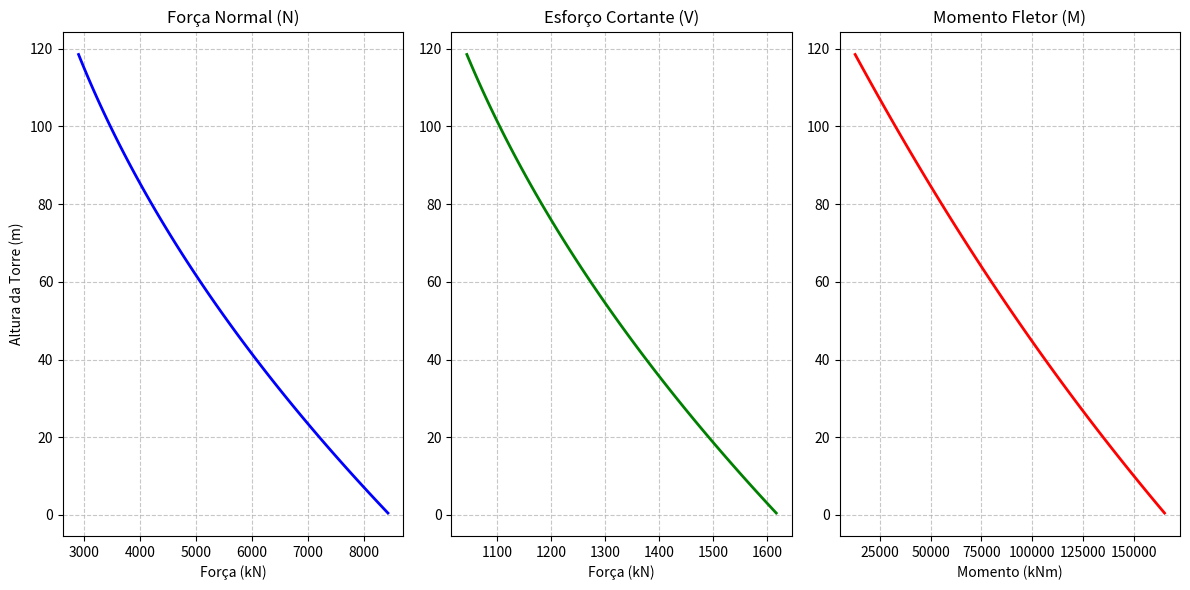

Recreate this plot in Python.
import os
import numpy as np
import pandas as pd
import matplotlib.pyplot as plt
import math

nome_pasta = "graficos_resultados"
os.makedirs(nome_pasta, exist_ok=True)

#Hipóteses Siplificadoras para os fins da simulação:
#   1) A torre consiste em um engaste fixo no solo com altura H;
#   2) A torre é um tronco de cone cujo raio diminui linearmente com a altura (de R_base até R_nacelle) 
#      e possui espessura (e) constante;
#   3) O peso de um corte infinitesimal dz é dado pela densidade (d) do concreto pela área da coroa circular
#      criada pela geometria; A = pi*(R^2-[R-e]^2). 
#   4) O vento possui uma carga distribuida na torre cuja força é proporcional ao diâmetro da torre naquele ponto.
#      também há uma força concentrada do vento na nacelle.


# parametros fixos iniciais apenas para codar (pandas depois para fazer iterações):
R_base =  2.25      #metros
R_nacelle = 1.0     #metros
H = 119.0           #metros

e = 0.2             #metros
d = 2500.0          #kg/m3
g = 9.81            #m/s2

pressaoVento = 1.5          #KPa
pesoNacelle = 2907.0        #KN
forcaNacelle = 1044.0       #KN
momentoNacelle = 12817.0    #KNm
  
#contas:
def calcular_raio(z):
    """calcula o raio para determinada altura"""
    return  R_base - ((R_base-R_nacelle) / H) * z 

def calcular_area(z):
    """calcula a área da seção transversal vazada para alturas z"""
    r_ext = calcular_raio(z)
    r_int = r_ext - e
    return np.pi * (r_ext**2 - r_int**2)

def peso_distribuido(z, dz):
    """calcula o peso de cada fatia na altura z"""
    area = calcular_area(z)
    return g*area*d*dz /1000.0

def vento_distribuido(z, dz):
    """calcula a força do vento sobre uma fatia da torre na altura z"""
    Diametro = 2*calcular_raio(z)
    return (Diametro*dz*pressaoVento)

#esforços
def calcular_Esforcos(z,dz):
    """Calcula os vetores esforços internos ao longo da altura, de cima para baixo"""
   
    peso_fatias = peso_distribuido(z, dz)
    vento_fatias = vento_distribuido(z, dz)

    peso_inv = peso_fatias[::-1]
    vento_inv = vento_fatias[::-1]

    #calculo da normal:
    normal_inv = pesoNacelle + np.cumsum(peso_inv) - peso_inv

    #calculo da forca cortante:
    forcaCortante_inv = forcaNacelle + np.cumsum(vento_inv) - vento_inv 

    #calculo do momento fletor:
    momentoFletor_inv = momentoNacelle + np.cumsum(forcaCortante_inv * dz) - (forcaCortante_inv * dz)

    normal = normal_inv[::-1]
    forcaCortante = forcaCortante_inv[::-1]
    momentoFletor =momentoFletor_inv[::-1]

    return normal, forcaCortante, momentoFletor

#Função principal
print("Começando simulações...\n")

dz = 1.0
z = np.arange(dz / 2, H, dz)

normal, forcaCortante, momentoFletor = calcular_Esforcos(z, dz)

print("Gráfico gerado:")
plt.figure(figsize=(12, 6))

#Força Normal
plt.subplot(1, 3, 1) # (1 linha, 3 colunas, gráfico nº 1)
plt.plot(normal, z, color='blue', linewidth=2)
plt.title("Força Normal (N)")
plt.xlabel("Força (kN)")
plt.ylabel("Altura da Torre (m)")
plt.grid(True, linestyle='--', alpha=0.7)

#Esforço Cortante
plt.subplot(1, 3, 2) # (1 linha, 3 colunas, gráfico nº 2)
plt.plot(forcaCortante, z, color='green', linewidth=2)
plt.title("Esforço Cortante (V)")
plt.xlabel("Força (kN)")
plt.grid(True, linestyle='--', alpha=0.7)

#Momento Fletor
plt.subplot(1, 3, 3) # (1 linha, 3 colunas, gráfico nº 3)
plt.plot(momentoFletor, z, color='red', linewidth=2)
plt.title("Momento Fletor (M)")
plt.xlabel("Momento (kNm)")
plt.grid(True, linestyle='--', alpha=0.7)

plt.tight_layout()
nome_pasta = "graficos_resultados"
os.makedirs(nome_pasta, exist_ok=True)  
caminho_salvamento = os.path.join(nome_pasta, "grafico_caso_base.png")
plt.savefig(caminho_salvamento, dpi=300)

print(f"Sucesso! O gráfico foi salvo em: {caminho_salvamento}")
